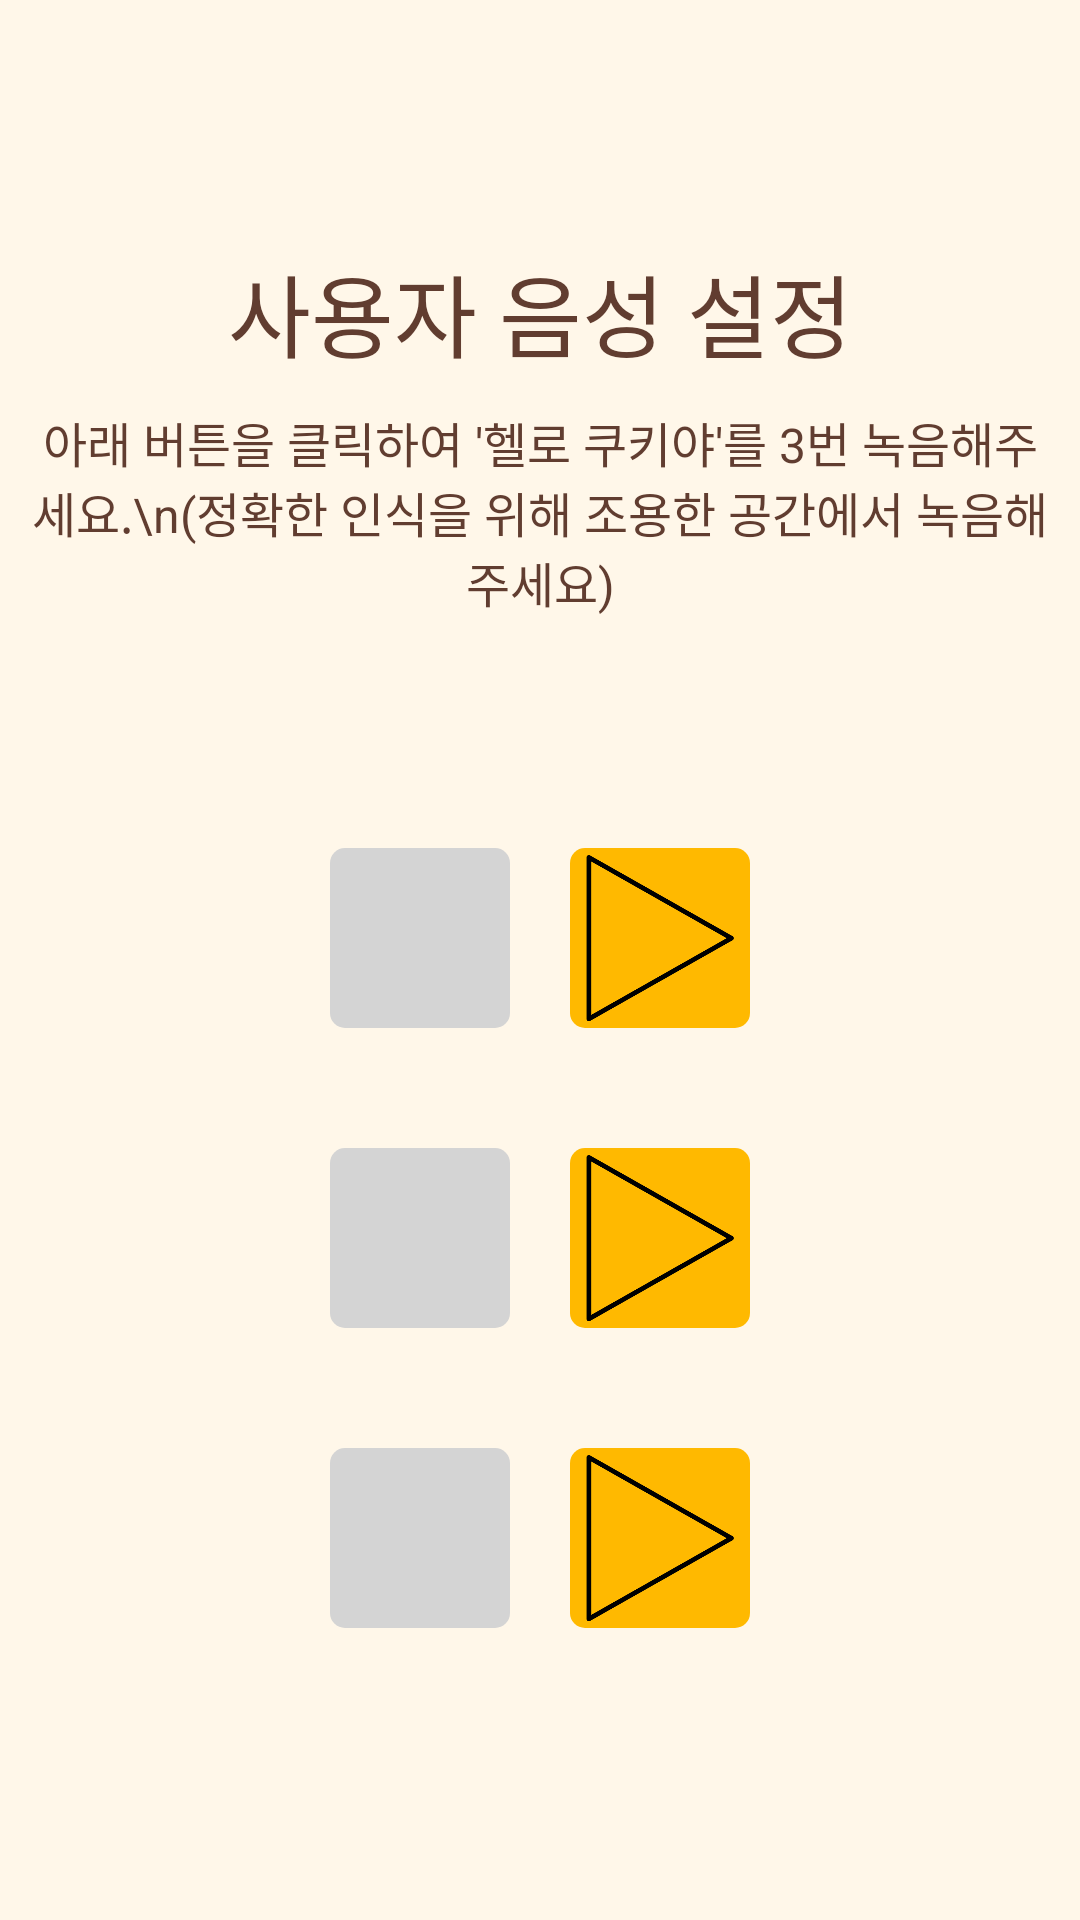

The Android layout XML behind this screen, and the referenced resources:
<!-- AndroidManifest.xml: application theme AppTheme -->
<!-- res/layout/fragment_record_user_voice.xml -->
<?xml version="1.0" encoding="utf-8"?>
<LinearLayout xmlns:android="http://schemas.android.com/apk/res/android"
    xmlns:app="http://schemas.android.com/apk/res-auto"
    xmlns:tools="http://schemas.android.com/tools"
    android:layout_width="match_parent"
    android:layout_height="match_parent"
    android:orientation="vertical"
    android:padding="10dp"
    android:background="@color/chocoMilk"
    tools:context=".intro.RecordUserVoiceFragment">

    <LinearLayout
        android:layout_width="match_parent"
        android:layout_height="wrap_content"
        android:orientation="vertical">

        <TextView
            android:layout_width="match_parent"
            android:layout_height="wrap_content"
            android:layout_marginTop="72dp"
            android:layout_marginBottom="10dp"
            android:text="사용자 음성 설정"
            android:textSize="30sp"
            android:textAlignment="center"
            android:textColor="@color/colorPrimary"
            android:gravity="center_horizontal" />

    </LinearLayout>

    <LinearLayout
        android:layout_width="match_parent"
        android:layout_height="wrap_content"
        android:orientation="horizontal">

        <TextView
            android:layout_width="match_parent"
            android:layout_height="wrap_content"
            android:text="아래 버튼을 클릭하여 '헬로 쿠키야'를 3번 녹음해주세요.\n(정확한 인식을 위해 조용한 공간에서 녹음해주세요)"
            android:textSize="16sp"
            android:textColor="@color/colorPrimary"
            android:textAlignment="center"
            android:gravity="center_horizontal" />

    </LinearLayout>

    <TextView
        android:id="@+id/alertNoRecordedTextView"
        android:layout_width="match_parent"
        android:layout_height="wrap_content"
        android:layout_marginTop="20dp"
        android:textSize="20sp"
        android:textColor="@android:color/holo_red_light"
        android:textAlignment="center"
        android:gravity="center_horizontal" />

    <LinearLayout
        android:layout_width="match_parent"
        android:layout_height="wrap_content"
        android:layout_marginTop="10dp"
        android:padding="20dp"
        android:orientation="horizontal"
        android:gravity="center">

        <ImageButton
            android:id="@+id/recordButton1"
            android:layout_width="60dp"
            android:layout_height="60dp"
            android:layout_marginStart="10dp"
            android:layout_marginLeft="10dp"
            android:layout_marginRight="10dp"
            android:layout_marginEnd="10dp"
            android:background="@drawable/selector_activated"
            android:src="@drawable/selector_recording"
            android:scaleType="centerCrop"/>

        <ImageButton
            android:id="@+id/playButton1"
            android:layout_width="60dp"
            android:layout_height="60dp"
            android:layout_marginStart="10dp"
            android:layout_marginLeft="10dp"
            android:layout_marginRight="10dp"
            android:layout_marginEnd="10dp"
            android:background="@drawable/selector_enabled"
            android:src="@drawable/selector_play"
            android:scaleType="centerCrop" />

    </LinearLayout>

    <LinearLayout
        android:layout_width="match_parent"
        android:layout_height="wrap_content"
        android:padding="20dp"
        android:orientation="horizontal"
        android:gravity="center">

        <ImageButton
            android:id="@+id/recordButton2"
            android:layout_width="60dp"
            android:layout_height="60dp"
            android:layout_marginStart="10dp"
            android:layout_marginLeft="10dp"
            android:layout_marginRight="10dp"
            android:layout_marginEnd="10dp"
            android:background="@drawable/selector_activated"
            android:src="@drawable/selector_recording"
            android:scaleType="centerCrop" />

        <ImageButton
            android:id="@+id/playButton2"
            android:layout_width="60dp"
            android:layout_height="60dp"
            android:layout_marginStart="10dp"
            android:layout_marginLeft="10dp"
            android:layout_marginRight="10dp"
            android:layout_marginEnd="10dp"
            android:background="@drawable/selector_enabled"
            android:src="@drawable/selector_play"
            android:scaleType="centerCrop" />

    </LinearLayout>

    <LinearLayout
        android:layout_width="match_parent"
        android:layout_height="wrap_content"
        android:padding="20dp"
        android:orientation="horizontal"
        android:gravity="center">

        <ImageButton
            android:id="@+id/recordButton3"
            android:layout_width="60dp"
            android:layout_height="60dp"
            android:layout_marginStart="10dp"
            android:layout_marginLeft="10dp"
            android:layout_marginRight="10dp"
            android:layout_marginEnd="10dp"
            android:background="@drawable/selector_activated"
            android:src="@drawable/selector_recording"
            android:scaleType="centerCrop" />

        <ImageButton
            android:id="@+id/playButton3"
            android:layout_width="60dp"
            android:layout_height="60dp"
            android:layout_marginStart="10dp"
            android:layout_marginLeft="10dp"
            android:layout_marginRight="10dp"
            android:layout_marginEnd="10dp"
            android:background="@drawable/selector_enabled"
            android:src="@drawable/selector_play"
            android:scaleType="centerCrop" />

    </LinearLayout>

</LinearLayout>
<!-- resources referenced by this layout -->
<resources>
  <color name="chocoMilk">#FFF7E9</color>
  <color name="colorPrimary">#613D30</color>
  <!-- drawable selector_activated (drawable) -->
  <?xml version="1.0" encoding="utf-8"?>
  <selector xmlns:android="http://schemas.android.com/apk/res/android">
      <item android:drawable="@drawable/box_activated" android:state_activated="true" />
      <item android:drawable="@drawable/box_unactivated" android:state_activated="false" />
  </selector>
  <!-- drawable selector_enabled (drawable) -->
  <?xml version="1.0" encoding="utf-8"?>
  <selector xmlns:android="http://schemas.android.com/apk/res/android">
      <item android:drawable="@drawable/box_activated" android:state_enabled="true" />
      <item android:drawable="@drawable/box_unactivated" android:state_enabled="false" />
  </selector>
  <!-- drawable selector_play (drawable) -->
  <?xml version="1.0" encoding="utf-8"?>
  <selector xmlns:android="http://schemas.android.com/apk/res/android">
      <item android:drawable="@drawable/ic_play" android:state_activated="false" />
      <item android:drawable="@drawable/ic_speaker" android:state_activated="true" />
  </selector>
  <!-- drawable selector_recording (drawable) -->
  <?xml version="1.0" encoding="utf-8"?>
  <selector xmlns:android="http://schemas.android.com/apk/res/android">
      <item android:drawable="@drawable/ic_record" android:state_activated="false"/>
      <item android:drawable="@drawable/ic_media_stop" android:state_activated="true"/>
  </selector>
  <style name="AppTheme" parent="Theme.AppCompat.Light.NoActionBar">
          
          <item name="colorPrimary">@color/colorPrimary</item>
          <item name="colorPrimaryDark">@color/colorPrimaryDark</item>
          <item name="colorAccent">@color/colorAccent</item>
      </style>
  <!-- drawable box_activated (drawable) -->
  <?xml version="1.0" encoding="utf-8"?>
  <shape xmlns:android="http://schemas.android.com/apk/res/android">
      <padding android:left="15dp" android:right="15dp" />
      <solid android:color="#FFB900" />
      <corners android:radius="5dp" />
      <size android:width="30dp" android:height="30dp" />
  </shape>
  <!-- drawable box_unactivated (drawable) -->
  <?xml version="1.0" encoding="utf-8"?>
  <shape xmlns:android="http://schemas.android.com/apk/res/android">
      <padding android:left="15dp" android:right="15dp" />
      <solid android:color="#D4D4D4" />
      <corners android:radius="5dp" />
      <size android:width="30dp" android:height="30dp" />
  </shape>
  <!-- drawable ic_play: png bitmap (drawable, 9885 bytes) -->
  <!-- drawable ic_speaker: png bitmap (drawable, 17249 bytes) -->
  <color name="colorPrimaryDark">#000000</color>
  <color name="colorAccent">#613D30</color>
</resources>
